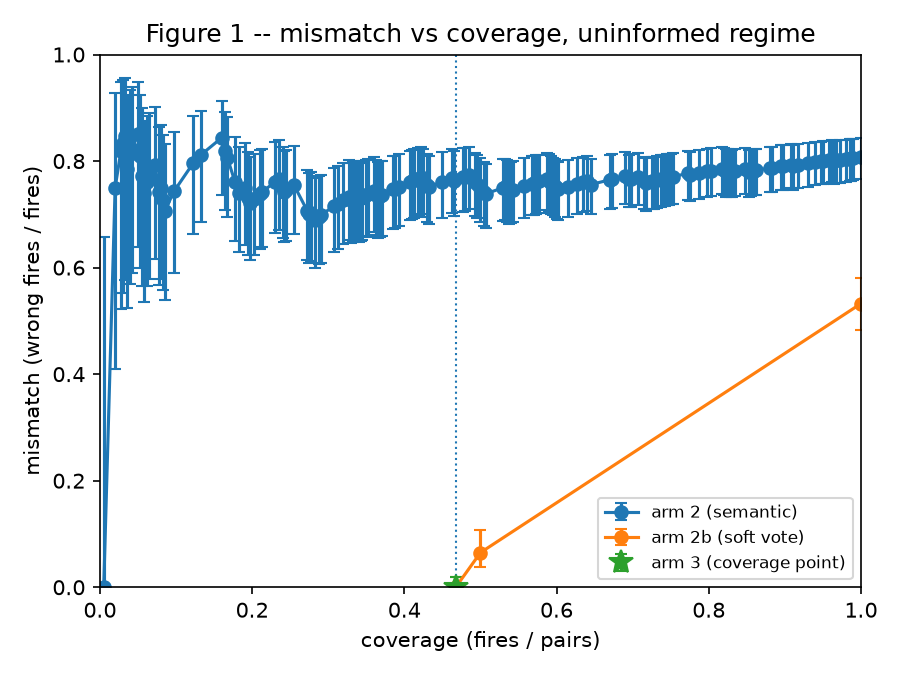

The data file committed next to this chart (first rows):
dispatcher, threshold, fires, pairs, coverage, wrong, mismatch, wilson_low, wilson_high, coverage_point
arm 2 (semantic), 0.9973, 2, 400, 0.005, 0, 0.0, 0.0, 0.6576, False
arm 2 (semantic), 0.9965, 8, 400, 0.02, 6, 0.75, 0.4093, 0.9285, False
arm 2 (semantic), 0.9964, 11, 400, 0.0275, 9, 0.8182, 0.523, 0.9486, False
arm 2 (semantic), 0.9959, 12, 400, 0.03, 10, 0.8333, 0.552, 0.953, False
arm 2 (semantic), 0.9918, 13, 400, 0.0325, 11, 0.8462, 0.5776, 0.9567, False
arm 2 (semantic), 0.9902, 14, 400, 0.035, 11, 0.7857, 0.5241, 0.9243, False
arm 2 (semantic), 0.9879, 16, 400, 0.04, 13, 0.8125, 0.5699, 0.9341, False
arm 2 (semantic), 0.9862, 17, 400, 0.0425, 14, 0.8235, 0.5897, 0.9381, False
arm 2 (semantic), 0.9856, 20, 400, 0.05, 17, 0.85, 0.6396, 0.9476, False
arm 2 (semantic), 0.9853, 21, 400, 0.0525, 17, 0.8095, 0.6, 0.9233, False
arm 2 (semantic), 0.985, 22, 400, 0.055, 17, 0.7727, 0.5656, 0.8988, False
arm 2 (semantic), 0.9846, 23, 400, 0.0575, 17, 0.7391, 0.5353, 0.8745, False
arm 2 (semantic), 0.9819, 25, 400, 0.0625, 19, 0.76, 0.5657, 0.885, False
arm 2 (semantic), 0.9812, 26, 400, 0.065, 20, 0.7692, 0.5795, 0.8897, False
arm 2 (semantic), 0.9808, 29, 400, 0.0725, 23, 0.7931, 0.6161, 0.9015, False
arm 2 (semantic), 0.9779, 31, 400, 0.0775, 23, 0.7419, 0.5675, 0.863, False
arm 2 (semantic), 0.9738, 32, 400, 0.08, 24, 0.75, 0.5789, 0.8675, False
arm 2 (semantic), 0.9727, 33, 400, 0.0825, 24, 0.7273, 0.5578, 0.8493, False
arm 2 (semantic), 0.9725, 34, 400, 0.085, 24, 0.7059, 0.5383, 0.8317, False
arm 2 (semantic), 0.9693, 39, 400, 0.0975, 29, 0.7436, 0.5892, 0.8543, False
arm 2 (semantic), 0.9679, 49, 400, 0.1225, 39, 0.7959, 0.6636, 0.8852, False
arm 2 (semantic), 0.9678, 53, 400, 0.1325, 43, 0.8113, 0.6864, 0.8941, False
arm 2 (semantic), 0.9632, 64, 400, 0.16, 54, 0.8438, 0.7357, 0.9129, False
arm 2 (semantic), 0.9616, 66, 400, 0.165, 54, 0.8182, 0.7085, 0.8928, False
arm 2 (semantic), 0.9615, 67, 400, 0.1675, 54, 0.806, 0.6958, 0.8829, False
arm 2 (semantic), 0.9611, 71, 400, 0.1775, 54, 0.7606, 0.6496, 0.8448, False
arm 2 (semantic), 0.9589, 73, 400, 0.1825, 54, 0.7397, 0.6289, 0.8266, False
arm 2 (semantic), 0.954, 76, 400, 0.19, 57, 0.75, 0.6422, 0.8337, False
arm 2 (semantic), 0.9504, 78, 400, 0.195, 57, 0.7308, 0.6232, 0.8166, False
arm 2 (semantic), 0.9476, 79, 400, 0.1975, 57, 0.7215, 0.6142, 0.8083, False
arm 2 (semantic), 0.9409, 81, 400, 0.2025, 59, 0.7284, 0.6228, 0.8133, False
arm 2 (semantic), 0.9405, 84, 400, 0.21, 62, 0.7381, 0.6351, 0.8202, False
arm 2 (semantic), 0.9402, 85, 400, 0.2125, 63, 0.7412, 0.6391, 0.8224, False
arm 2 (semantic), 0.9397, 92, 400, 0.23, 70, 0.7609, 0.6644, 0.8365, False
arm 2 (semantic), 0.9346, 94, 400, 0.235, 72, 0.766, 0.671, 0.8401, False
arm 2 (semantic), 0.9324, 96, 400, 0.24, 72, 0.75, 0.6549, 0.8259, False
arm 2 (semantic), 0.9306, 97, 400, 0.2425, 72, 0.7423, 0.6472, 0.8189, False
arm 2 (semantic), 0.9303, 98, 400, 0.245, 73, 0.7449, 0.6505, 0.8208, False
arm 2 (semantic), 0.9273, 102, 400, 0.255, 77, 0.7549, 0.6632, 0.8281, False
arm 2 (semantic), 0.9272, 109, 400, 0.2725, 77, 0.7064, 0.6151, 0.7837, False
arm 2 (semantic), 0.927, 110, 400, 0.275, 77, 0.7, 0.6088, 0.7777, False
arm 2 (semantic), 0.9268, 111, 400, 0.2775, 78, 0.7027, 0.6121, 0.7798, False
arm 2 (semantic), 0.924, 113, 400, 0.2825, 78, 0.6903, 0.5999, 0.7681, False
arm 2 (semantic), 0.9239, 115, 400, 0.2875, 80, 0.6957, 0.6064, 0.7723, False
arm 2 (semantic), 0.9239, 116, 400, 0.29, 81, 0.6983, 0.6095, 0.7743, False
arm 2 (semantic), 0.9235, 123, 400, 0.3075, 88, 0.7154, 0.6301, 0.7877, False
arm 2 (semantic), 0.9216, 125, 400, 0.3125, 90, 0.72, 0.6356, 0.7912, False
arm 2 (semantic), 0.9112, 128, 400, 0.32, 93, 0.7266, 0.6436, 0.7963, False
arm 2 (semantic), 0.9035, 131, 400, 0.3275, 96, 0.7328, 0.6512, 0.8012, False
arm 2 (semantic), 0.9013, 132, 400, 0.33, 96, 0.7273, 0.6457, 0.796, False
arm 2 (semantic), 0.9002, 133, 400, 0.3325, 97, 0.7293, 0.6482, 0.7976, False
arm 2 (semantic), 0.897, 134, 400, 0.335, 98, 0.7313, 0.6506, 0.7992, False
arm 2 (semantic), 0.8964, 135, 400, 0.3375, 99, 0.7333, 0.653, 0.8007, False
arm 2 (semantic), 0.8962, 136, 400, 0.34, 99, 0.7279, 0.6477, 0.7957, False
arm 2 (semantic), 0.8942, 137, 400, 0.3425, 100, 0.7299, 0.6501, 0.7973, False
arm 2 (semantic), 0.8927, 138, 400, 0.345, 101, 0.7319, 0.6524, 0.7988, False
arm 2 (semantic), 0.8874, 140, 400, 0.35, 103, 0.7357, 0.6571, 0.8018, False
arm 2 (semantic), 0.8862, 141, 400, 0.3525, 104, 0.7376, 0.6594, 0.8032, False
arm 2 (semantic), 0.8799, 144, 400, 0.36, 107, 0.7431, 0.666, 0.8075, False
arm 2 (semantic), 0.8734, 145, 400, 0.3625, 107, 0.7379, 0.6609, 0.8027, False
... 109 more rows
